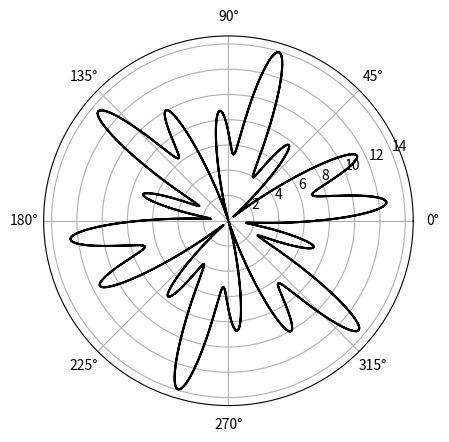

Write the Python code that produced this figure.
# plot_superposition.py

import numpy as np
import matplotlib.pyplot as plt

t = np.linspace(0, 4 * np.pi, 1000)
r = 7 + 7 * np.cos(5 * t) * np.sin(11 * t)

plt.figure().add_subplot(projection="polar")
plt.plot(t, r, color="black")
plt.show()
